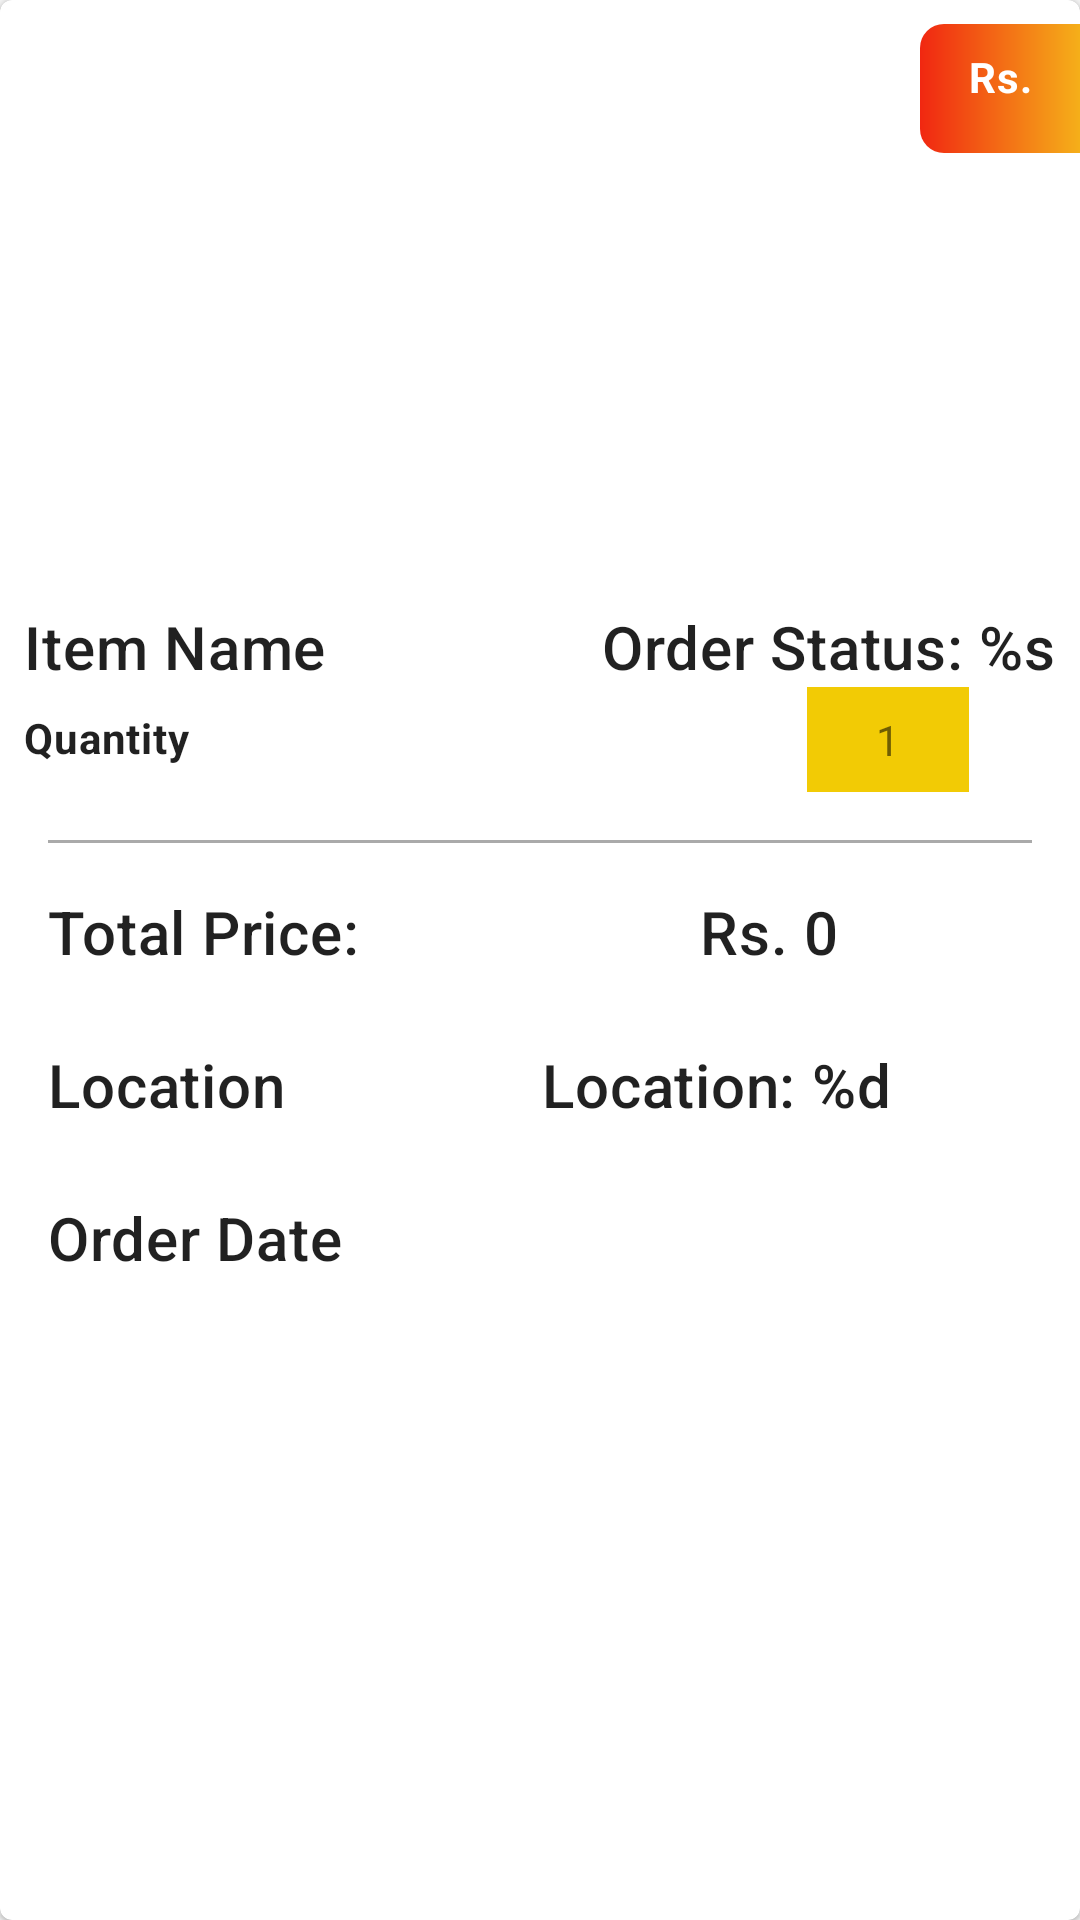

Reconstruct the res/layout file that produces this screen, plus the resources it refers to.
<!-- AndroidManifest.xml: application theme AppTheme -->
<!-- res/layout/layout_order_item.xml -->
<?xml version="1.0" encoding="utf-8"?>
<com.google.android.material.card.MaterialCardView xmlns:android="http://schemas.android.com/apk/res/android"
    xmlns:app="http://schemas.android.com/apk/res-auto"
    xmlns:tools="http://schemas.android.com/tools"
    android:layout_width="match_parent"
    android:layout_height="wrap_content"
    android:layout_margin="@dimen/margin_regular"
    android:clickable="true"
    android:elevation="10dp"
    android:focusable="true"
    android:padding="@dimen/padding_regular">

    <androidx.constraintlayout.widget.ConstraintLayout
        android:layout_width="match_parent"
        android:layout_height="wrap_content">

        <ImageView
            android:id="@+id/itemImageView"
            android:layout_width="0dp"
            android:layout_height="194dp"
            android:contentDescription="@string/item_image"
            android:scaleType="centerCrop"
            app:layout_constraintEnd_toEndOf="parent"
            app:layout_constraintHorizontal_chainStyle="spread"
            app:layout_constraintStart_toStartOf="parent"
            app:layout_constraintTop_toTopOf="parent"
            app:srcCompat="@drawable/sample_meal_image" />

        <TextView
            android:id="@+id/normalPriceView"
            style="@style/priceTagTextView"
            android:layout_width="wrap_content"
            android:layout_height="wrap_content"
            android:layout_marginTop="8dp"
            android:background="@drawable/price_tag_low_bg"
            android:gravity="center"
            android:paddingStart="@dimen/dimen_16"
            android:paddingTop="@dimen/dimen_8"
            android:paddingEnd="@dimen/dimen_16"
            android:paddingBottom="@dimen/dimen_16"
            android:text="@string/currency"
            app:layout_constraintEnd_toEndOf="@+id/itemImageView"
            app:layout_constraintHorizontal_bias="1.0"
            app:layout_constraintStart_toStartOf="parent"
            app:layout_constraintTop_toTopOf="@+id/itemImageView" />

        <TextView
            android:id="@+id/itemNameView"
            android:layout_width="0dp"
            android:layout_height="wrap_content"
            android:layout_marginStart="8dp"
            android:layout_marginTop="8dp"
            android:layout_marginEnd="8dp"
            android:text="@string/item_name"
            android:textAppearance="?attr/textAppearanceHeadline6"
            app:layout_constraintEnd_toEndOf="parent"
            app:layout_constraintStart_toStartOf="parent"
            app:layout_constraintEnd_toStartOf="@id/orderStatusTextView"
            app:layout_constraintTop_toBottomOf="@+id/itemImageView" />

        <TextView
            android:id="@+id/orderStatusTextView"
            android:layout_width="wrap_content"
            android:layout_height="wrap_content"
            android:layout_marginStart="8dp"
            android:layout_marginEnd="8dp"
            android:text="@string/order_status_string"
            android:textAppearance="?attr/textAppearanceHeadline6"
            app:layout_constraintEnd_toEndOf="parent"
            app:layout_constraintStart_toEndOf="@id/itemNameView"
            app:layout_constraintTop_toTopOf="@id/itemNameView" />

        <TextView
            android:id="@+id/quantityTextView"
            android:layout_width="wrap_content"
            android:layout_height="34dp"
            android:layout_marginStart="8dp"
            android:gravity="center_vertical"
            android:text="@string/quantity"
            android:textAppearance="?attr/textAppearanceBody2"
            android:textStyle="bold"
            app:layout_constraintEnd_toStartOf="@id/quantityValue"
            app:layout_constraintHorizontal_bias="0.0"
            app:layout_constraintStart_toStartOf="parent"
            app:layout_constraintTop_toTopOf="@+id/quantityValue" />

        <TextView
            android:id="@+id/quantityValue"
            android:layout_width="54dp"
            android:layout_height="wrap_content"
            android:layout_marginStart="8dp"
            android:layout_marginEnd="8dp"
            android:autofillHints="@null"
            android:background="@color/primaryColor"
            android:gravity="center"
            android:paddingTop="@dimen/dimen_8"
            android:paddingBottom="@dimen/dimen_8"
            android:text="@string/_1"
            app:layout_constraintEnd_toEndOf="parent"
            app:layout_constraintHorizontal_bias="0.9"
            app:layout_constraintStart_toStartOf="parent"
            app:layout_constraintTop_toBottomOf="@+id/itemNameView" />

        <TextView
            android:id="@+id/cartMessageTextView"
            android:layout_width="match_parent"
            android:layout_height="wrap_content"
            android:layout_marginStart="8dp"
            android:layout_marginTop="8dp"
            android:layout_marginEnd="8dp"
            android:background="@color/primaryColor"
            android:gravity="center"
            android:padding="@dimen/dimen_8"
            android:text="@string/error_min_item"
            android:textAppearance="?attr/textAppearanceBody2"
            android:textColor="@color/colorWhite"
            android:visibility="gone"
            app:layout_constraintEnd_toEndOf="parent"
            app:layout_constraintStart_toStartOf="parent"
            app:layout_constraintTop_toBottomOf="@+id/quantityValue" />

        <View
            android:id="@+id/dividerView"
            android:layout_width="match_parent"
            android:layout_height="@dimen/dimen_1"
            android:layout_marginStart="16dp"
            android:layout_marginTop="16dp"
            android:layout_marginEnd="16dp"
            android:background="@android:color/darker_gray"
            app:layout_constraintEnd_toEndOf="parent"
            app:layout_constraintStart_toStartOf="parent"
            app:layout_constraintTop_toBottomOf="@+id/cartMessageTextView" />

        <TextView
            android:id="@+id/totalPriceTextView"
            android:layout_width="wrap_content"
            android:layout_height="wrap_content"
            android:layout_marginStart="8dp"
            android:layout_marginTop="8dp"
            android:gravity="center_vertical"
            android:padding="@dimen/dimen_8"
            android:text="@string/total_price"
            android:textAppearance="?attr/textAppearanceHeadline6"
            app:layout_constraintEnd_toStartOf="@id/totalPriceValue"
            app:layout_constraintHorizontal_bias="0.0"
            app:layout_constraintStart_toStartOf="parent"
            app:layout_constraintTop_toBottomOf="@id/dividerView" />

        <TextView
            android:id="@+id/totalPriceValue"
            android:layout_width="wrap_content"
            android:layout_height="wrap_content"
            android:layout_marginStart="8dp"
            android:gravity="center_vertical"
            android:padding="@dimen/dimen_8"
            android:text="@string/rs_0"
            android:textAppearance="?attr/textAppearanceHeadline6"
            app:layout_constraintEnd_toEndOf="parent"
            app:layout_constraintHorizontal_bias="0.75"
            app:layout_constraintStart_toEndOf="@+id/totalPriceTextView"
            app:layout_constraintStart_toStartOf="parent"
            app:layout_constraintTop_toTopOf="@id/totalPriceTextView" />

        <androidx.constraintlayout.widget.Group
            android:id="@+id/totalPriceLayoutGroup"
            android:layout_width="wrap_content"
            android:layout_height="wrap_content"
            android:visibility="visible"
            app:constraint_referenced_ids="dividerView,totalPriceTextView, totalPriceValue" />

        <TextView
            android:id="@+id/userLocationTextView"
            android:layout_width="wrap_content"
            android:layout_height="wrap_content"
            android:layout_marginStart="8dp"
            android:layout_marginTop="8dp"
            android:gravity="center_vertical"
            android:padding="@dimen/dimen_8"
            android:text="@string/location_field"
            android:textAppearance="?attr/textAppearanceHeadline6"
            app:layout_constraintEnd_toStartOf="@id/userLocationValue"
            app:layout_constraintHorizontal_bias="0.0"
            app:layout_constraintStart_toStartOf="parent"
            app:layout_constraintTop_toBottomOf="@id/totalPriceTextView" />

        <TextView
            android:id="@+id/userLocationValue"
            android:layout_width="wrap_content"
            android:layout_height="wrap_content"
            android:layout_marginStart="8dp"
            android:gravity="center_vertical"
            android:padding="@dimen/dimen_8"
            android:text="@string/location_string"
            android:textAppearance="?attr/textAppearanceHeadline6"
            app:layout_constraintEnd_toEndOf="parent"
            app:layout_constraintHorizontal_bias="0.75"
            app:layout_constraintStart_toEndOf="@+id/userLocationTextView"
            app:layout_constraintStart_toStartOf="parent"
            app:layout_constraintTop_toTopOf="@id/userLocationTextView" />

        <TextView
            android:id="@+id/orderDate"
            android:layout_width="0dp"
            android:layout_height="wrap_content"
            android:layout_marginStart="8dp"
            android:layout_marginTop="8dp"
            android:layout_marginEnd="8dp"
            android:layout_marginBottom="16dp"
            android:padding="@dimen/dimen_8"
            android:text="@string/order_date"
            android:textAppearance="?attr/textAppearanceHeadline6"
            app:layout_constraintBottom_toBottomOf="parent"
            app:layout_constraintEnd_toEndOf="parent"
            app:layout_constraintStart_toStartOf="parent"
            app:layout_constraintTop_toBottomOf="@+id/userLocationTextView" />

    </androidx.constraintlayout.widget.ConstraintLayout>

</com.google.android.material.card.MaterialCardView>
<!-- resources referenced by this layout -->
<resources>
  <color name="colorWhite">#FFFFFF</color>
  <color name="primaryColor">#f2cb05</color>
  <dimen name="dimen_1">1dp</dimen>
  <dimen name="dimen_16">16dp</dimen>
  <dimen name="dimen_8">8dp</dimen>
  <dimen name="margin_regular">8dp</dimen>
  <dimen name="padding_regular">8dp</dimen>
  <!-- drawable price_tag_low_bg (drawable) -->
  <?xml version="1.0" encoding="utf-8"?>
  <shape xmlns:android="http://schemas.android.com/apk/res/android">
  
  
  
      <gradient android:startColor="#f12711"  android:endColor="#f5af19"
          android:angle="360"/>
  
  
  
      <corners android:topLeftRadius="@dimen/dimen_8"
          android:bottomLeftRadius="@dimen/dimen_8"/>
  
  </shape>
  <string name="_1">1</string>
  <string name="currency">Rs.</string>
  <string name="error_min_item">Minimum item must be 1</string>
  <string name="item_image">item image</string>
  <string name="item_name">Item Name</string>
  <string name="location_field">Location</string>
  <string name="location_string">Location: %d</string>
  <string name="order_date">Order Date</string>
  <string name="order_status_string">Order Status: %s</string>
  <string name="quantity">Quantity</string>
  <string name="rs_0">Rs. 0</string>
  <string name="total_price">Total Price:</string>
  <style name="priceTagTextView">
          <item name="android:textAppearance">?attr/textAppearanceBody2</item>
          <item name="android:textColor">@color/colorWhite</item>
          <item name="android:textStyle">bold</item>
      </style>
  <style name="AppTheme" parent="Theme.MaterialComponents.DayNight">
          
          <item name="colorPrimary">@color/primaryColor</item>
          <item name="colorPrimaryDark">@color/primaryDarkColor</item>
          <item name="colorAccent">@color/secondaryColor</item>
  
          <item name="colorOnSurface">@color/secondaryColor</item>
  
  
          <item name="android:windowBackground">@color/windowBackground</item>
          <item name="android:statusBarColor">@color/primaryColor</item>
  
          <item name="actionBarStyle">@style/Widget.MaterialComponents.ActionBar.Primary</item>
  
          <item name="materialAlertDialogTheme">@style/ThemeOverlay.App.MaterialAlertDialog</item>
  
      </style>
  <color name="primaryDarkColor">#bb9b00</color>
  <color name="secondaryColor">#f2b705</color>
  <color name="windowBackground">#F3F3F3</color>
  <style name="ThemeOverlay.App.MaterialAlertDialog" parent="ThemeOverlay.MaterialComponents.MaterialAlertDialog">
          <item name="colorPrimary">@color/primaryColor</item>
          <item name="colorSecondary">@color/secondaryColor</item>
          <item name="colorSurface">@color/windowBackground</item>
          <item name="buttonBarPositiveButtonStyle">@style/Widget.App.Button</item>
          <item name="buttonBarNeutralButtonStyle">@style/Widget.App.Button</item>
  
      </style>
  <style name="Widget.App.Button" parent="Widget.MaterialComponents.Button.TextButton.Dialog">
          <item name="backgroundTint">@color/primaryColor</item>
          <item name="rippleColor">@color/secondaryColor</item>
          <item name="android:textColor">@android:color/white</item>
          <item name="android:textAllCaps">false</item>
      </style>
</resources>
